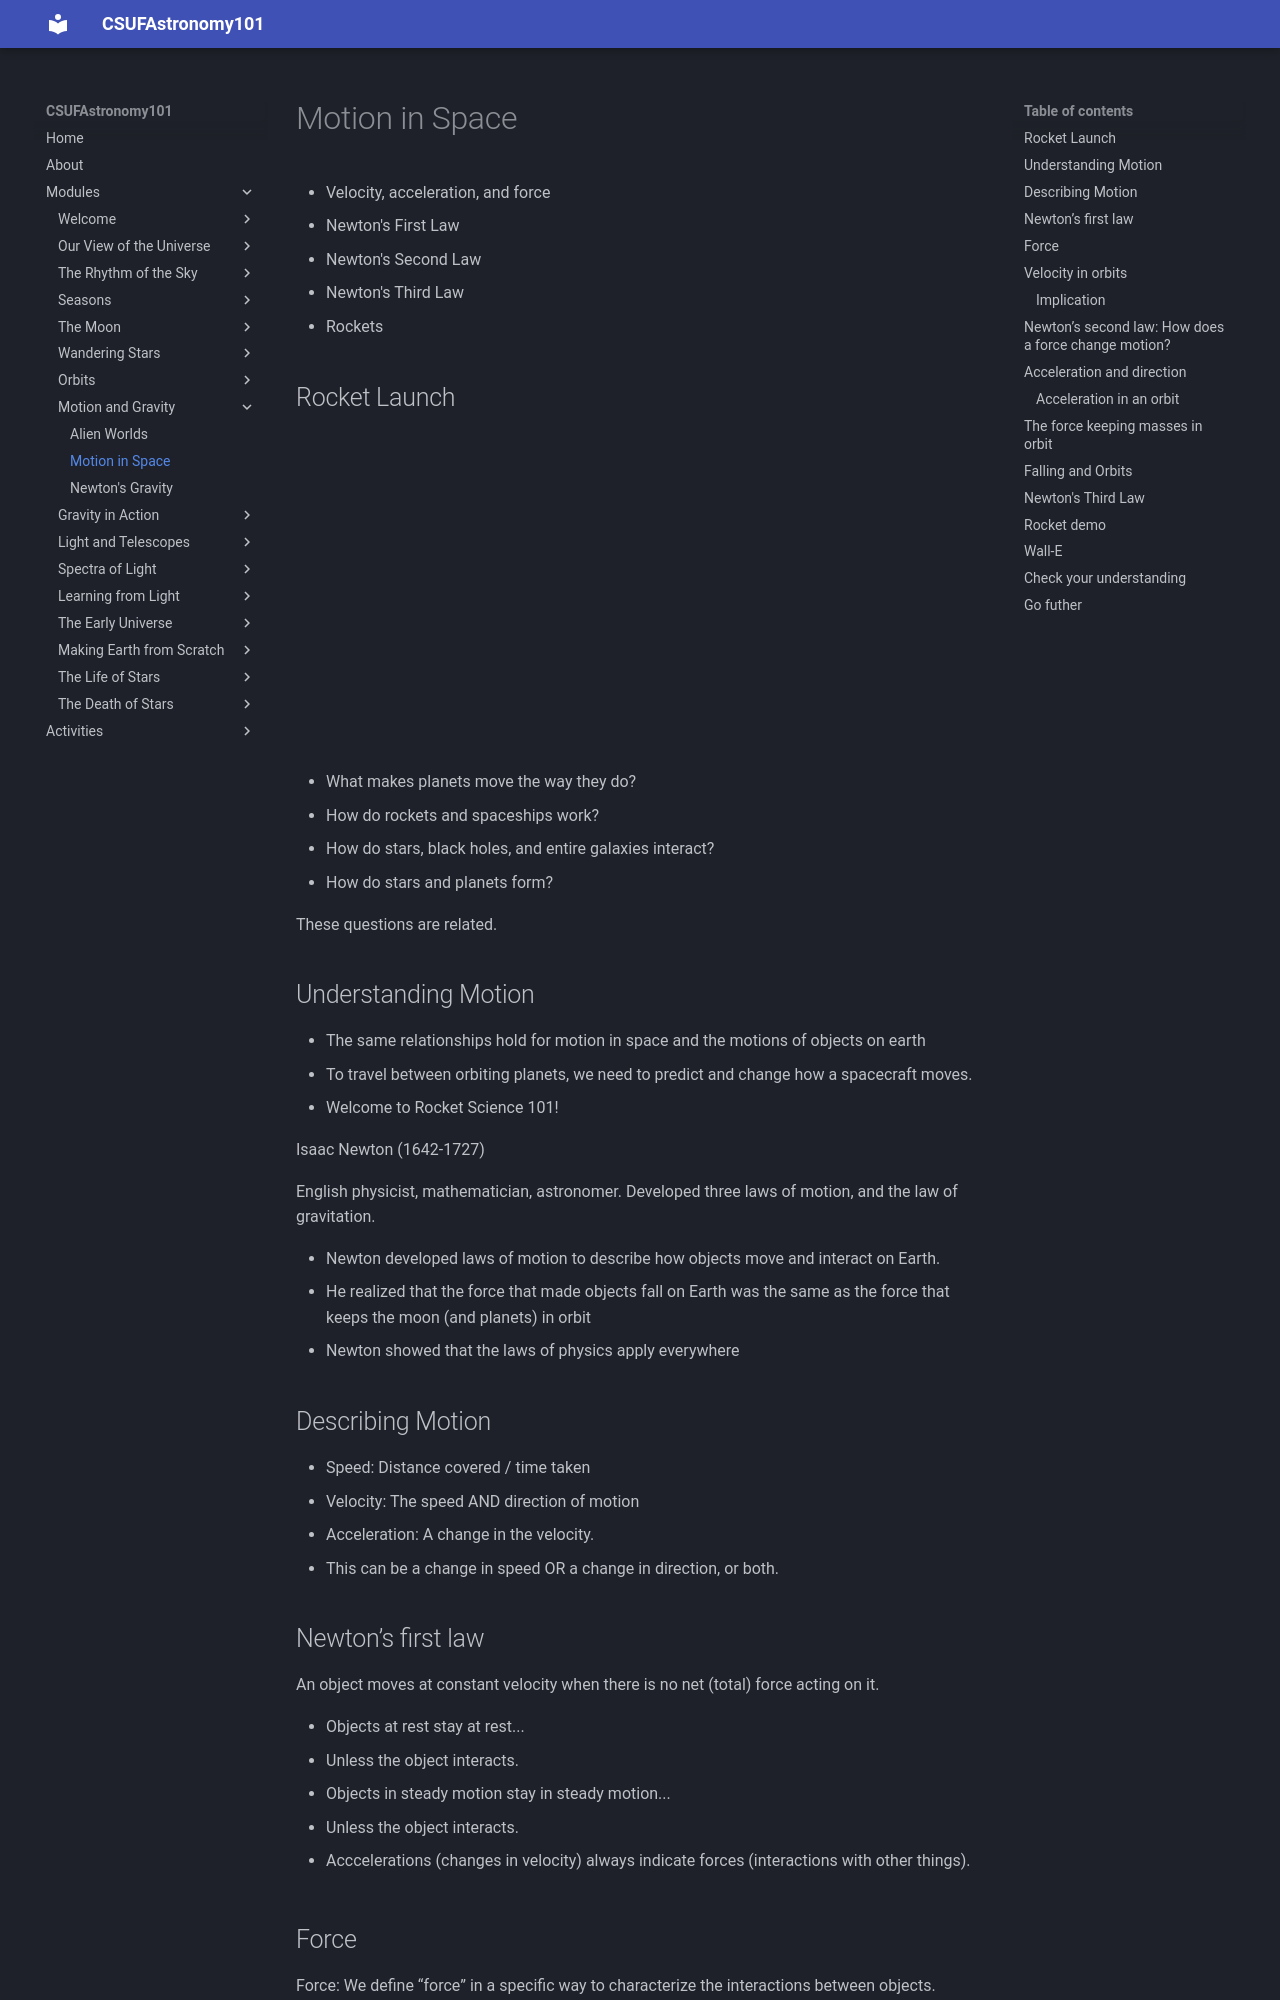

repository: jsread/astr101-online · page: modules/motion_in_space/index.html · generator: mkdocs

# Motion in Space

- Velocity, acceleration, and force
- Newton's First Law
- Newton's Second Law
- Newton's Third Law
- Rockets

## Rocket Launch



<iframe
  width="560"
  height="315"
  src="https://www.youtube.com/embed/U_yGbjnLMGM?modestbranding=1"
  title="Roman Rocket Launch"
  frameborder="0"
  allow="accelerometer; autoplay; clipboard-write; encrypted-media; gyroscope; picture-in-picture; web-share"
  referrerpolicy="strict-origin-when-cross-origin"
  allowfullscreen>
</iframe>

- What makes planets move the way they do?
- How do rockets and spaceships work?
- How do stars, black holes,  and entire galaxies interact?
- How do stars and planets form?

These questions are related.

## Understanding Motion

- The same relationships hold for motion in space and the motions of objects on earth
- To travel between orbiting planets, we need to predict and change how a spacecraft moves.
- Welcome to Rocket Science 101!

Isaac Newton (1642-1727)

English physicist, mathematician, astronomer. Developed three laws of motion, and the law of gravitation.

- Newton developed laws of motion to describe how objects move and interact on Earth.
- He realized that the force that made objects fall on Earth was the same as the force that keeps the moon (and planets) in orbit
- Newton showed that the laws of physics apply everywhere

## Describing Motion

- Speed: Distance covered / time taken
- Velocity: The speed AND direction of motion
- Acceleration:  A change in the velocity. 
  - This can be a change in speed OR a change in direction, or both.

## Newton’s first law

An object moves at constant velocity when there is no net (total) force acting on it.

- Objects at rest stay at rest...
  -   Unless the object interacts.
- Objects in steady motion stay in steady motion...
  -   Unless the object interacts.

- Acccelerations (changes in velocity) always indicate forces (interactions with other things).
